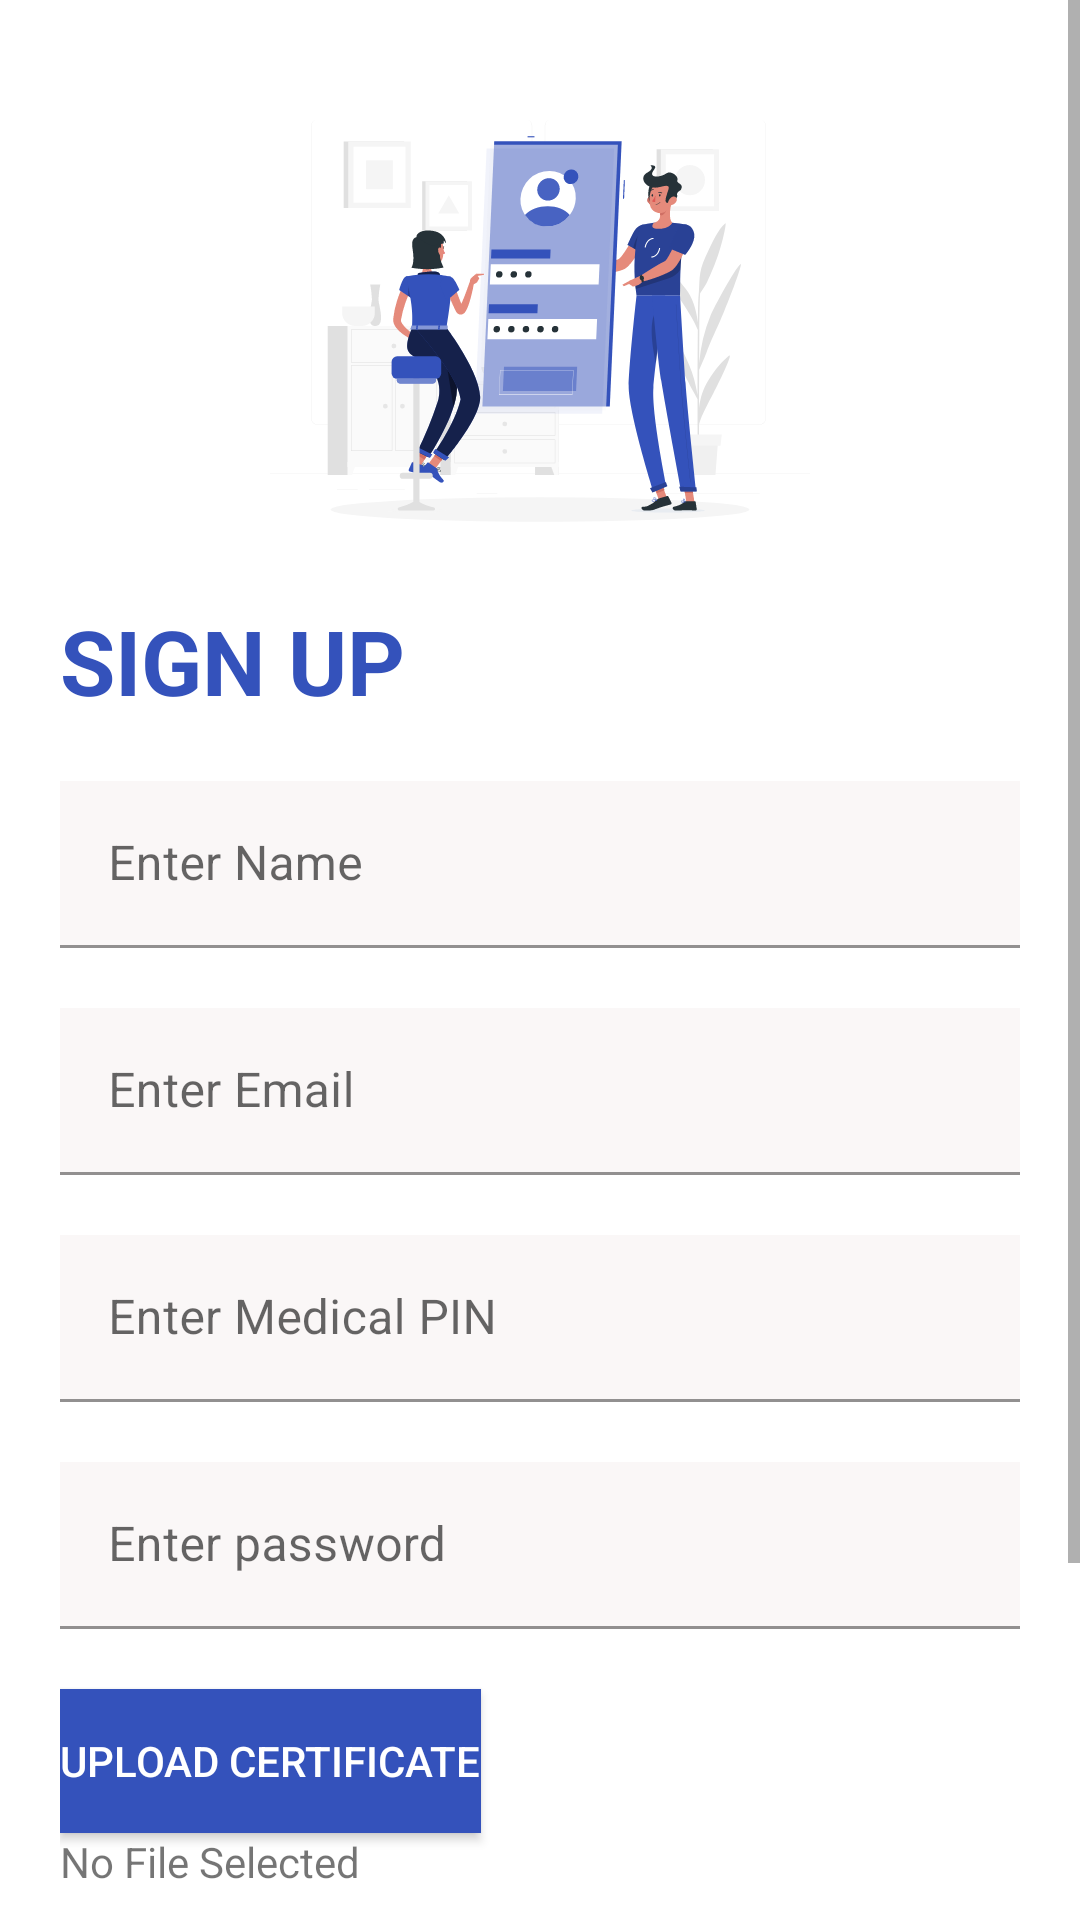

Produce the Android XML layout that renders to this screen, including the resource entries it uses.
<!-- AndroidManifest.xml: application theme Theme.Tunha -->
<!-- res/layout/activity_create_account_doctor.xml -->
<?xml version="1.0" encoding="utf-8"?>
<ScrollView
    xmlns:android="http://schemas.android.com/apk/res/android"
    android:layout_width="match_parent"
    android:layout_height="match_parent"
    android:fillViewport="true">
<LinearLayout

    android:orientation="vertical"
    android:layout_width="match_parent"
    android:layout_height="match_parent"
    android:padding="20dp"
    android:paddingTop="0dp">


    <ImageView
        android:layout_width="match_parent"
        android:layout_height="180dp"
        android:src="@drawable/mobile_login_rafiki" />

    <TextView
        android:layout_width="wrap_content"
        android:layout_height="wrap_content"
        android:text="SIGN UP"
        android:textSize="30sp"
        android:textStyle="bold"
        android:textColor="#3452BB"

        />


        <Space
            android:layout_width="match_parent"
            android:layout_height="20dp" />

        <com.google.android.material.textfield.TextInputLayout
            android:layout_width="match_parent"
            android:layout_height="wrap_content"
            android:hint="Enter Name"

            >

    <EditText
        android:id="@+id/fname"
        android:layout_width="match_parent"
        android:layout_height="wrap_content"
        android:ems="10"
        android:background="#FAF7F7"
        />

        </com.google.android.material.textfield.TextInputLayout>

        <Space
            android:layout_width="match_parent"
            android:layout_height="20dp" />

        <com.google.android.material.textfield.TextInputLayout
            android:layout_width="match_parent"
            android:layout_height="wrap_content"
            android:hint="Enter Email"

            >


    <EditText
        android:id="@+id/email"
        android:layout_width="match_parent"
        android:layout_height="wrap_content"
        android:background="#FAF7F7"
        android:ems="10"
        />

        </com.google.android.material.textfield.TextInputLayout>

        <Space
            android:layout_width="match_parent"
            android:layout_height="20dp" />

        <com.google.android.material.textfield.TextInputLayout
            android:layout_width="match_parent"
            android:layout_height="wrap_content"
            android:hint="Enter Medical PIN"
            >


        <EditText
            android:id="@+id/medpin"
            android:background="#FAF7F7"
            android:layout_width="match_parent"
            android:layout_height="wrap_content"
            android:ems="10"
        />

        </com.google.android.material.textfield.TextInputLayout>


        <Space
            android:layout_width="wrap_content"
            android:layout_height="20dp" />

        <com.google.android.material.textfield.TextInputLayout
            android:layout_width="match_parent"
            android:layout_height="wrap_content"
            android:hint="Enter password">

            <EditText
                android:id="@+id/password"
                android:layout_width="match_parent"
                android:layout_height="wrap_content"
                android:layout_weight="1"
                android:background="#FAF7F7"
                android:ems="10"
                android:inputType="textPassword" />

        </com.google.android.material.textfield.TextInputLayout>
    <Space
        android:layout_width="match_parent"
        android:layout_height="20dp" />

    <Button
        android:id="@+id/upload_button"
        android:layout_width="wrap_content"
        android:layout_height="wrap_content"
        android:text="Upload Certificate"
        android:background="#3452BB"
        android:textColor="@color/white"
         />

    <TextView
        android:id="@+id/selfile"
        android:layout_width="match_parent"
        android:layout_height="wrap_content"
        android:text="No File Selected" />

    <Space
        android:layout_width="match_parent"
        android:layout_height="20dp" />


    <Button
        android:id="@+id/buttonSubmit"
        android:layout_width="match_parent"
        android:layout_height="wrap_content"
        android:text="SIGN UP"
        android:background="#3452BB"
        android:textColor="@color/white"/>

    <Space
        android:layout_width="match_parent"
        android:layout_height="20dp" />


    <Button
            android:id="@+id/login"
            android:layout_width="match_parent"
            android:layout_height="wrap_content"
            android:text="BACK TO LOGIN"
            android:textColor="#3452BB"
            android:background="@drawable/button_border"/>


</LinearLayout>
    </ScrollView>
<!-- resources referenced by this layout -->
<resources>
  <color name="white">#FFFFFFFF</color>
  <!-- drawable button_border (drawable) -->
  <shape xmlns:android="http://schemas.android.com/apk/res/android"
      android:shape="rectangle">
      <solid android:color="@color/white" />
      <stroke
          android:width="2dp"
          android:color="@color/purple_700" />
  </shape>
  <!-- drawable mobile_login_rafiki: vector/xml drawable (drawable, 34378 chars, omitted) -->
  <style name="Theme.Tunha" parent="Theme.MaterialComponents.DayNight.DarkActionBar">
          
          <item name="colorPrimary">#3452BB</item>
          <item name="colorPrimaryVariant">#B1BDE7</item>
          <item name="colorOnPrimary">@color/white</item>
          
          <item name="colorSecondary">@color/teal_200</item>
          <item name="colorSecondaryVariant">@color/teal_700</item>
          <item name="colorOnSecondary">@color/black</item>
          
          <item name="android:statusBarColor">?attr/colorPrimaryVariant</item>
          
      </style>
  <color name="purple_700">#FF3700B3</color>
  <color name="teal_200">#FF03DAC5</color>
  <color name="teal_700">#FF018786</color>
  <color name="black">#FF000000</color>
</resources>
